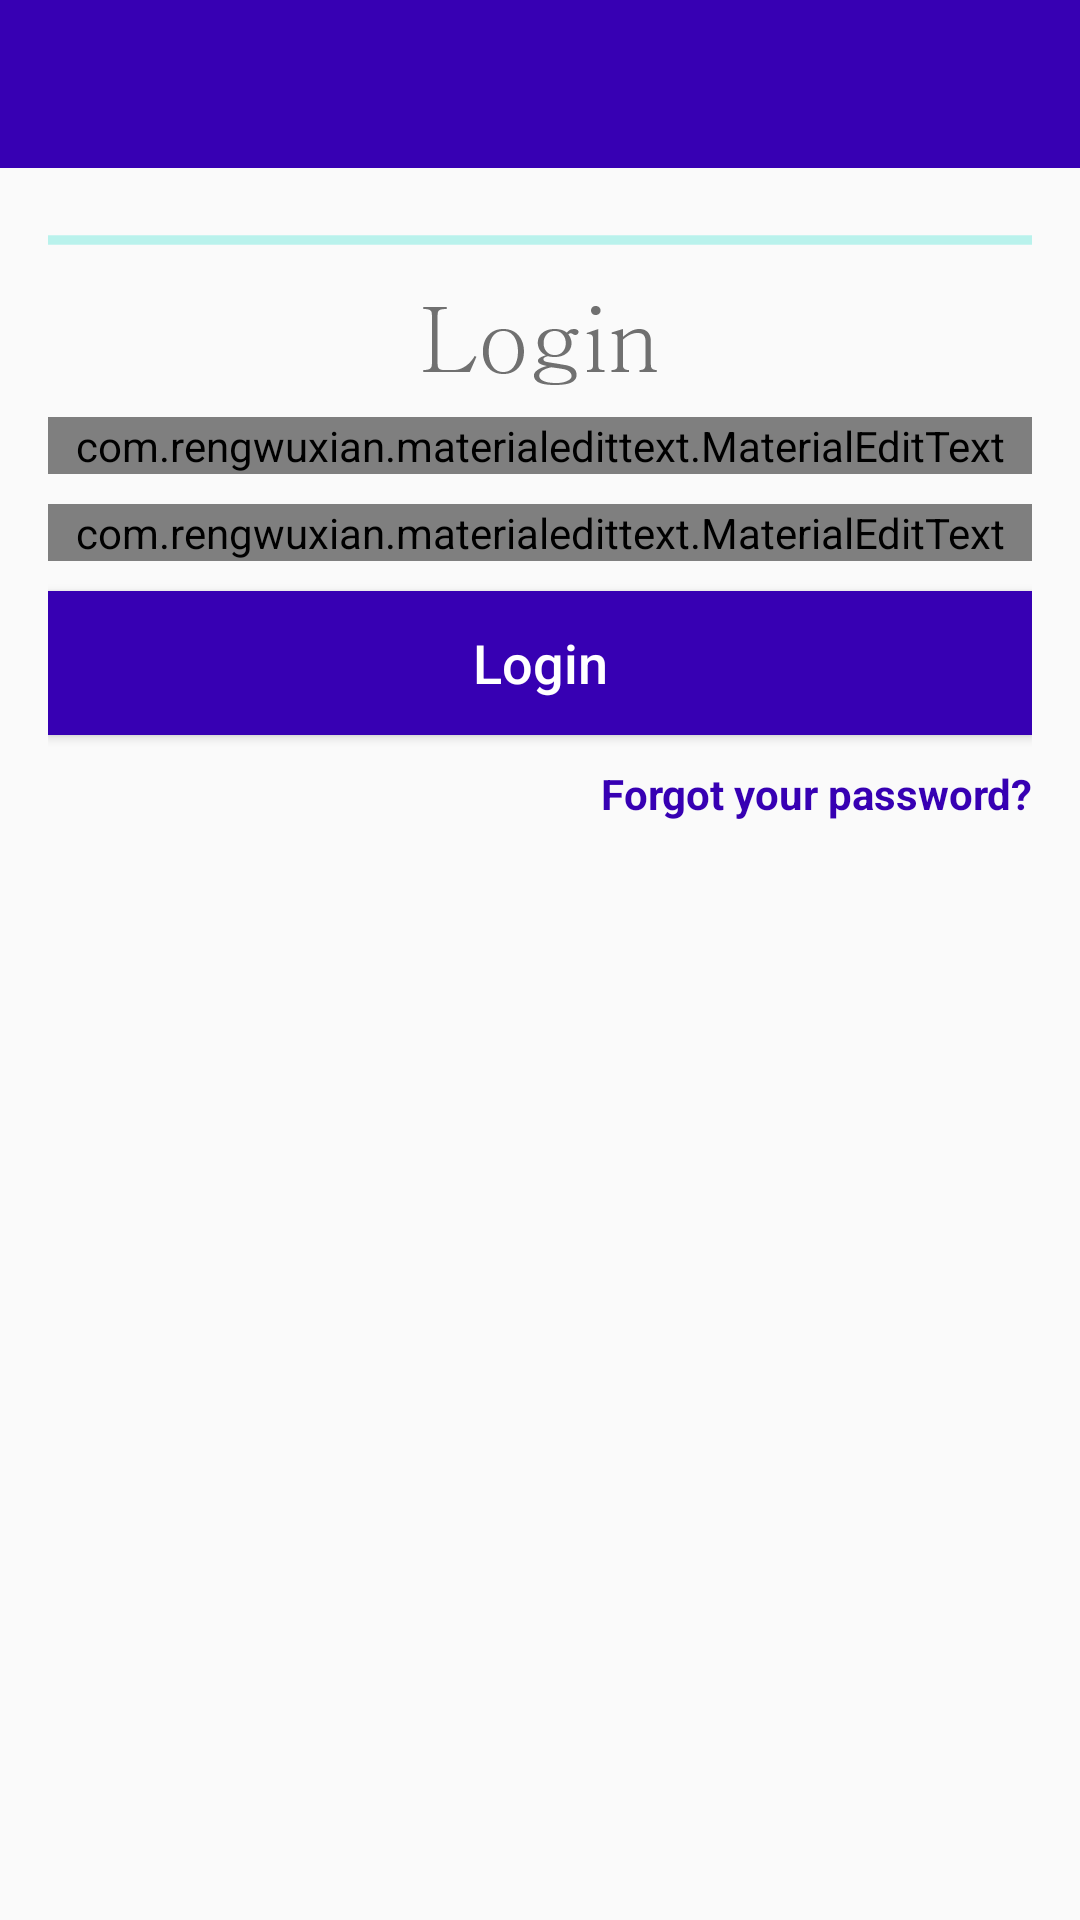

Here is an Android app screen rendered from its layout file. Give the layout XML and the strings, colors and styles it references.
<!-- AndroidManifest.xml: application theme AppTheme -->
<!-- res/layout/activity_login.xml -->
<?xml version="1.0" encoding="utf-8"?>
<RelativeLayout xmlns:android="http://schemas.android.com/apk/res/android"
    xmlns:app="http://schemas.android.com/apk/res-auto"
    xmlns:tools="http://schemas.android.com/tools"
    android:layout_width="match_parent"
    android:layout_height="match_parent"
    tools:context=".LoginActivity">

    <include
        android:id="@+id/toolbar"
        layout="@layout/bar_layout" />

    <LinearLayout
        android:layout_width="match_parent"
        android:layout_height="wrap_content"
        android:layout_below="@id/toolbar"
        android:gravity="center_horizontal"
        android:orientation="vertical"
        android:padding="16dp">

        <ProgressBar
            android:id="@+id/progressBar"
            style="?android:attr/progressBarStyleHorizontal"
            android:layout_width="match_parent"
            android:layout_height="wrap_content"
            android:indeterminate="true" />

        <ImageView
            android:layout_width="wrap_content"
            android:layout_height="wrap_content"
            android:layout_marginTop="10dp"
            android:src="@drawable/login" />


        <com.rengwuxian.materialedittext.MaterialEditText

            android:id="@+id/email"
            android:layout_width="match_parent"
            android:layout_height="wrap_content"
            android:layout_marginTop="10dp"
            android:hint="Email"
            android:inputType="textEmailAddress"
            app:met_floatingLabel="normal" />

        <com.rengwuxian.materialedittext.MaterialEditText

            android:id="@+id/password"
            android:layout_width="match_parent"
            android:layout_height="wrap_content"
            android:layout_marginTop="10dp"
            android:hint="password"
            android:inputType="textPassword"
            app:met_floatingLabel="normal" />

        <Button
            android:id="@+id/btn_login"
            android:layout_width="match_parent"
            android:layout_height="wrap_content"
            android:layout_marginTop="10dp"
            android:background="@color/colorPrimaryDark"
            android:text="Login"
            android:textAllCaps="false"
            android:textColor="#ffffff"
            android:textSize="18sp" />

        <TextView
            android:id="@+id/forgot_password"
            android:layout_width="wrap_content"
            android:layout_height="wrap_content"
            android:layout_gravity="end"
            android:layout_marginTop="10dp"
            android:gravity="center"
            android:text="Forgot your password?"
            android:textColor="@color/colorPrimaryDark"
            android:textStyle="bold" />


    </LinearLayout>

</RelativeLayout>
<!-- res/layout/bar_layout.xml (included above) -->
<?xml version="1.0" encoding="utf-8"?>
<android.support.v7.widget.Toolbar xmlns:android="http://schemas.android.com/apk/res/android"
    xmlns:app="http://schemas.android.com/apk/res-auto"
    android:id="@+id/toolbar"

    app:popupTheme="@style/MenuStyle"
    android:theme="@style/ThemeOverlay.AppCompat.Dark.ActionBar"
    android:layout_width="match_parent"
    android:layout_height="wrap_content"
    android:background="@color/colorPrimaryDark">

</android.support.v7.widget.Toolbar>
<!-- resources referenced by this layout -->
<resources>
  <!-- drawable login: png bitmap (drawable-hdpi, 1723 bytes) -->
  <style name="MenuStyle" parent="Theme.AppCompat.Light">
          <item name="android:background">@android:color/white</item>
  
  
      </style>
  <style name="AppTheme" parent="Theme.AppCompat.Light.NoActionBar">
          
          <item name="colorPrimary">@color/colorPrimary</item>
          <item name="colorPrimaryDark">@color/colorPrimaryDark</item>
          <item name="colorAccent">@color/colorAccent</item>
      </style>
  <!-- not gathered from this repository: default colours our renderer supplied (Android Studio template values) -->
  <color name="colorPrimary">#FF6200EE</color>
  <color name="colorPrimaryDark">#FF3700B3</color>
  <color name="colorAccent">#FF03DAC5</color>
</resources>
